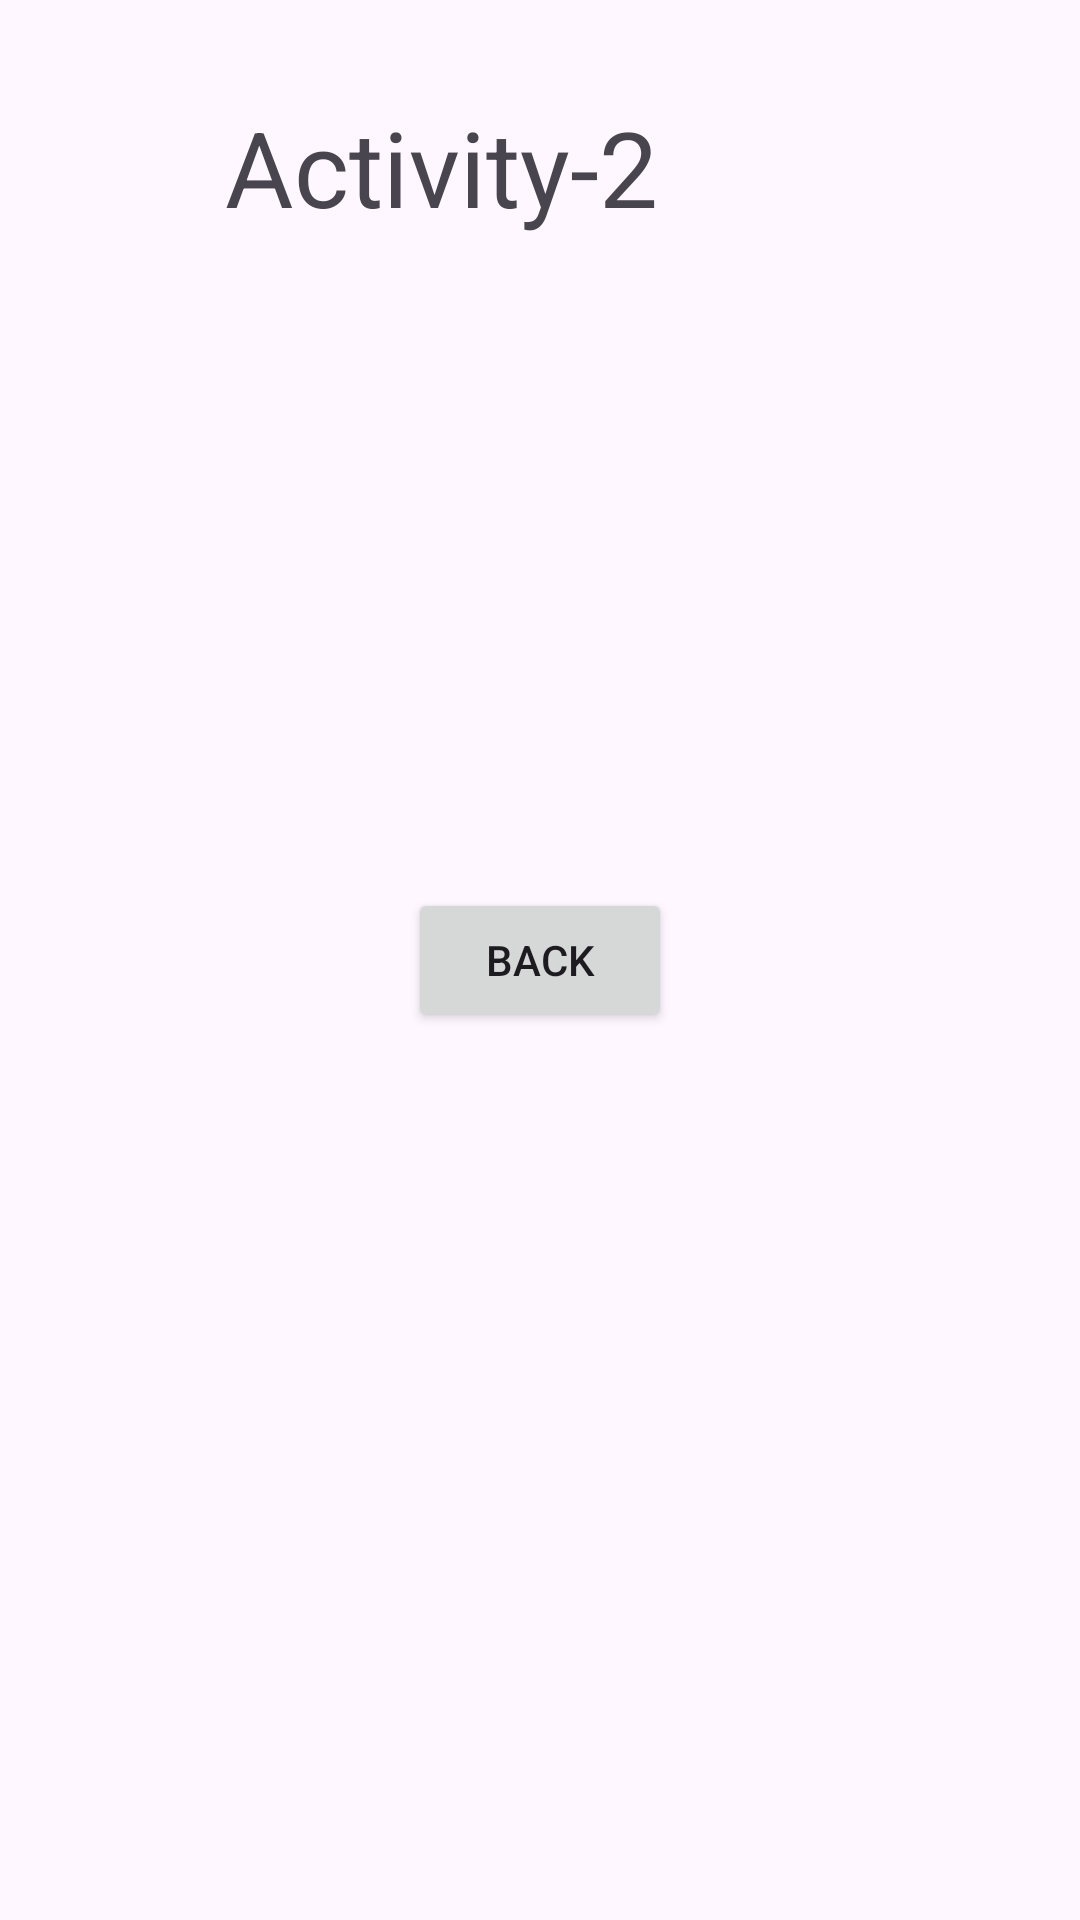

The Android layout XML behind this screen, and the referenced resources:
<!-- AndroidManifest.xml: application theme Theme.AppSanky53 -->
<!-- res/layout/activity_q11_power_andavg2page.xml -->
<?xml version="1.0" encoding="utf-8"?>
<androidx.constraintlayout.widget.ConstraintLayout xmlns:android="http://schemas.android.com/apk/res/android"
    xmlns:app="http://schemas.android.com/apk/res-auto"
    xmlns:tools="http://schemas.android.com/tools"
    android:layout_width="match_parent"
    android:layout_height="match_parent"
    tools:context=".Q11PowerANDAvg2page">

    <TextView
        android:id="@+id/textView16"
        android:layout_width="243dp"
        android:layout_height="72dp"
        android:text="Activity-2"
        android:textSize="35dp"
        app:layout_constraintBottom_toBottomOf="parent"
        app:layout_constraintEnd_toEndOf="parent"
        app:layout_constraintHorizontal_bias="0.642"
        app:layout_constraintStart_toStartOf="parent"
        app:layout_constraintTop_toTopOf="parent"
        app:layout_constraintVertical_bias="0.057" />

    <Button
        android:id="@+id/back"
        android:layout_width="wrap_content"
        android:layout_height="wrap_content"
        android:text="Back"
        app:layout_constraintBottom_toBottomOf="parent"
        app:layout_constraintEnd_toEndOf="parent"
        app:layout_constraintHorizontal_bias="0.5"
        app:layout_constraintStart_toStartOf="parent"
        app:layout_constraintTop_toTopOf="parent"
        app:layout_constraintVertical_bias="0.5" />

</androidx.constraintlayout.widget.ConstraintLayout>
<!-- resources referenced by this layout -->
<resources>
  <style name="Theme.AppSanky53" parent="Base.Theme.AppSanky53" />
  <style name="Base.Theme.AppSanky53" parent="Theme.Material3.DayNight.NoActionBar">
          
          
      </style>
</resources>
